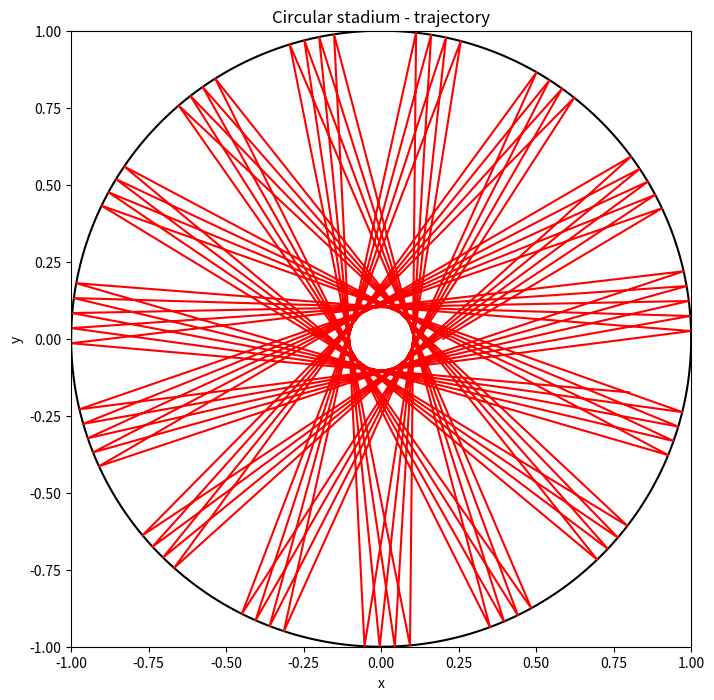

Write Python code to recreate this figure.
# -*- coding: utf-8 -*-
"""
Created on Sun Nov 20 11:51:46 2016

[redacted]
"""

import matplotlib.pyplot as plt
import numpy as np
class billiard_circle():
    def __init__(self,x_0,y_0,vx_0,vy_0,N,dt):
        self.x_0 = x_0
        self.y_0 = y_0
        self.vx_0 = vx_0
        self.vy_0 = vy_0
        self.N = N
        self.dt = dt
    def motion_calculate(self):
        self.x = []
        self.y = []
        self.vx = []
        self.vy = []
        self.t = [0]
        self.x.append(self.x_0)
        self.y.append(self.y_0)
        self.vx.append(self.vx_0)
        self.vy.append(self.vy_0)
        for i in range(1,self.N):
            self.x.append(self.x[i - 1] + self.vx[i - 1]*self.dt)
            self.y.append(self.y[i - 1] + self.vy[i - 1]*self.dt)
            self.vx.append(self.vx[i - 1])
            self.vy.append(self.vy[i - 1])
            if (np.sqrt( self.x[i]**2+self.y[i]**2 ) > 1.0):
                self.x[i],self.y[i] = self.correct('np.sqrt(x**2+(y)**2) < 1.0',self.x[i - 1], self.y[i - 1], self.vx[i - 1], self.vy[i - 1])
                self.vx[i],self.vy[i] = self.reflect(self.x[i],self.y[i],self.vx[i - 1], self.vy[i - 1])
            self.t.append(self.t[i - 1] + self.dt)
        return self.x, self.y
        
    def correct(self,condition,x,y,vx,vy):
        vx_c = vx/100.0
        vy_c = vy/100.0
        while eval(condition):
            x = x + vx_c*self.dt
            y = y + vy_c*self.dt
        return x-vx_c*self.dt,y-vy_c*self.dt    
    def reflect(self,x,y,vx,vy):
        module = np.sqrt(x**2+y**2)  ### normalization
        x = x/module
        y = y/module
        v = np.sqrt(vx**2+vy**2)
        cos1 = (vx*x+vy*y)/v
        cos2 = (vx*y-vy*x)/v
        vt = -v*cos1
        vc = v*cos2 
        vx_n = vt*x+vc*y
        vy_n = vt*y-vc*x
        return vx_n,vy_n
        
    def plot(self):
        plt.figure(figsize = (8,8))
        plt.xlim(-1,1)
        plt.ylim(-1,1)
        plt.xlabel('x')
        plt.ylabel('y')
        plt.title('Circular stadium - trajectory')
        self.plot_boundary()
        plt.plot(self.x,self.y,'r')
        #plt.savefig('chapter3_3.31.png',dpi = 144)
        plt.show()
                
    def plot_boundary(self):
        theta = 0
        x = []
        y = []
        while theta < 2*np.pi:
            x.append(np.cos(theta))
            y.append(np.sin(theta))
            theta+= 0.02
        plt.plot(x,y,'k')

A=billiard_circle(0.2,0,1,0.6,11000,0.01)
A.motion_calculate()
A.plot()